The GitHub repository michaelgruenstaeudl/Image-Classification-with-CNNs-for-Plant-Anatomy contains a labelled image folder "data" with 2 categories: dicot, monocot. Examples follow, each with its label.

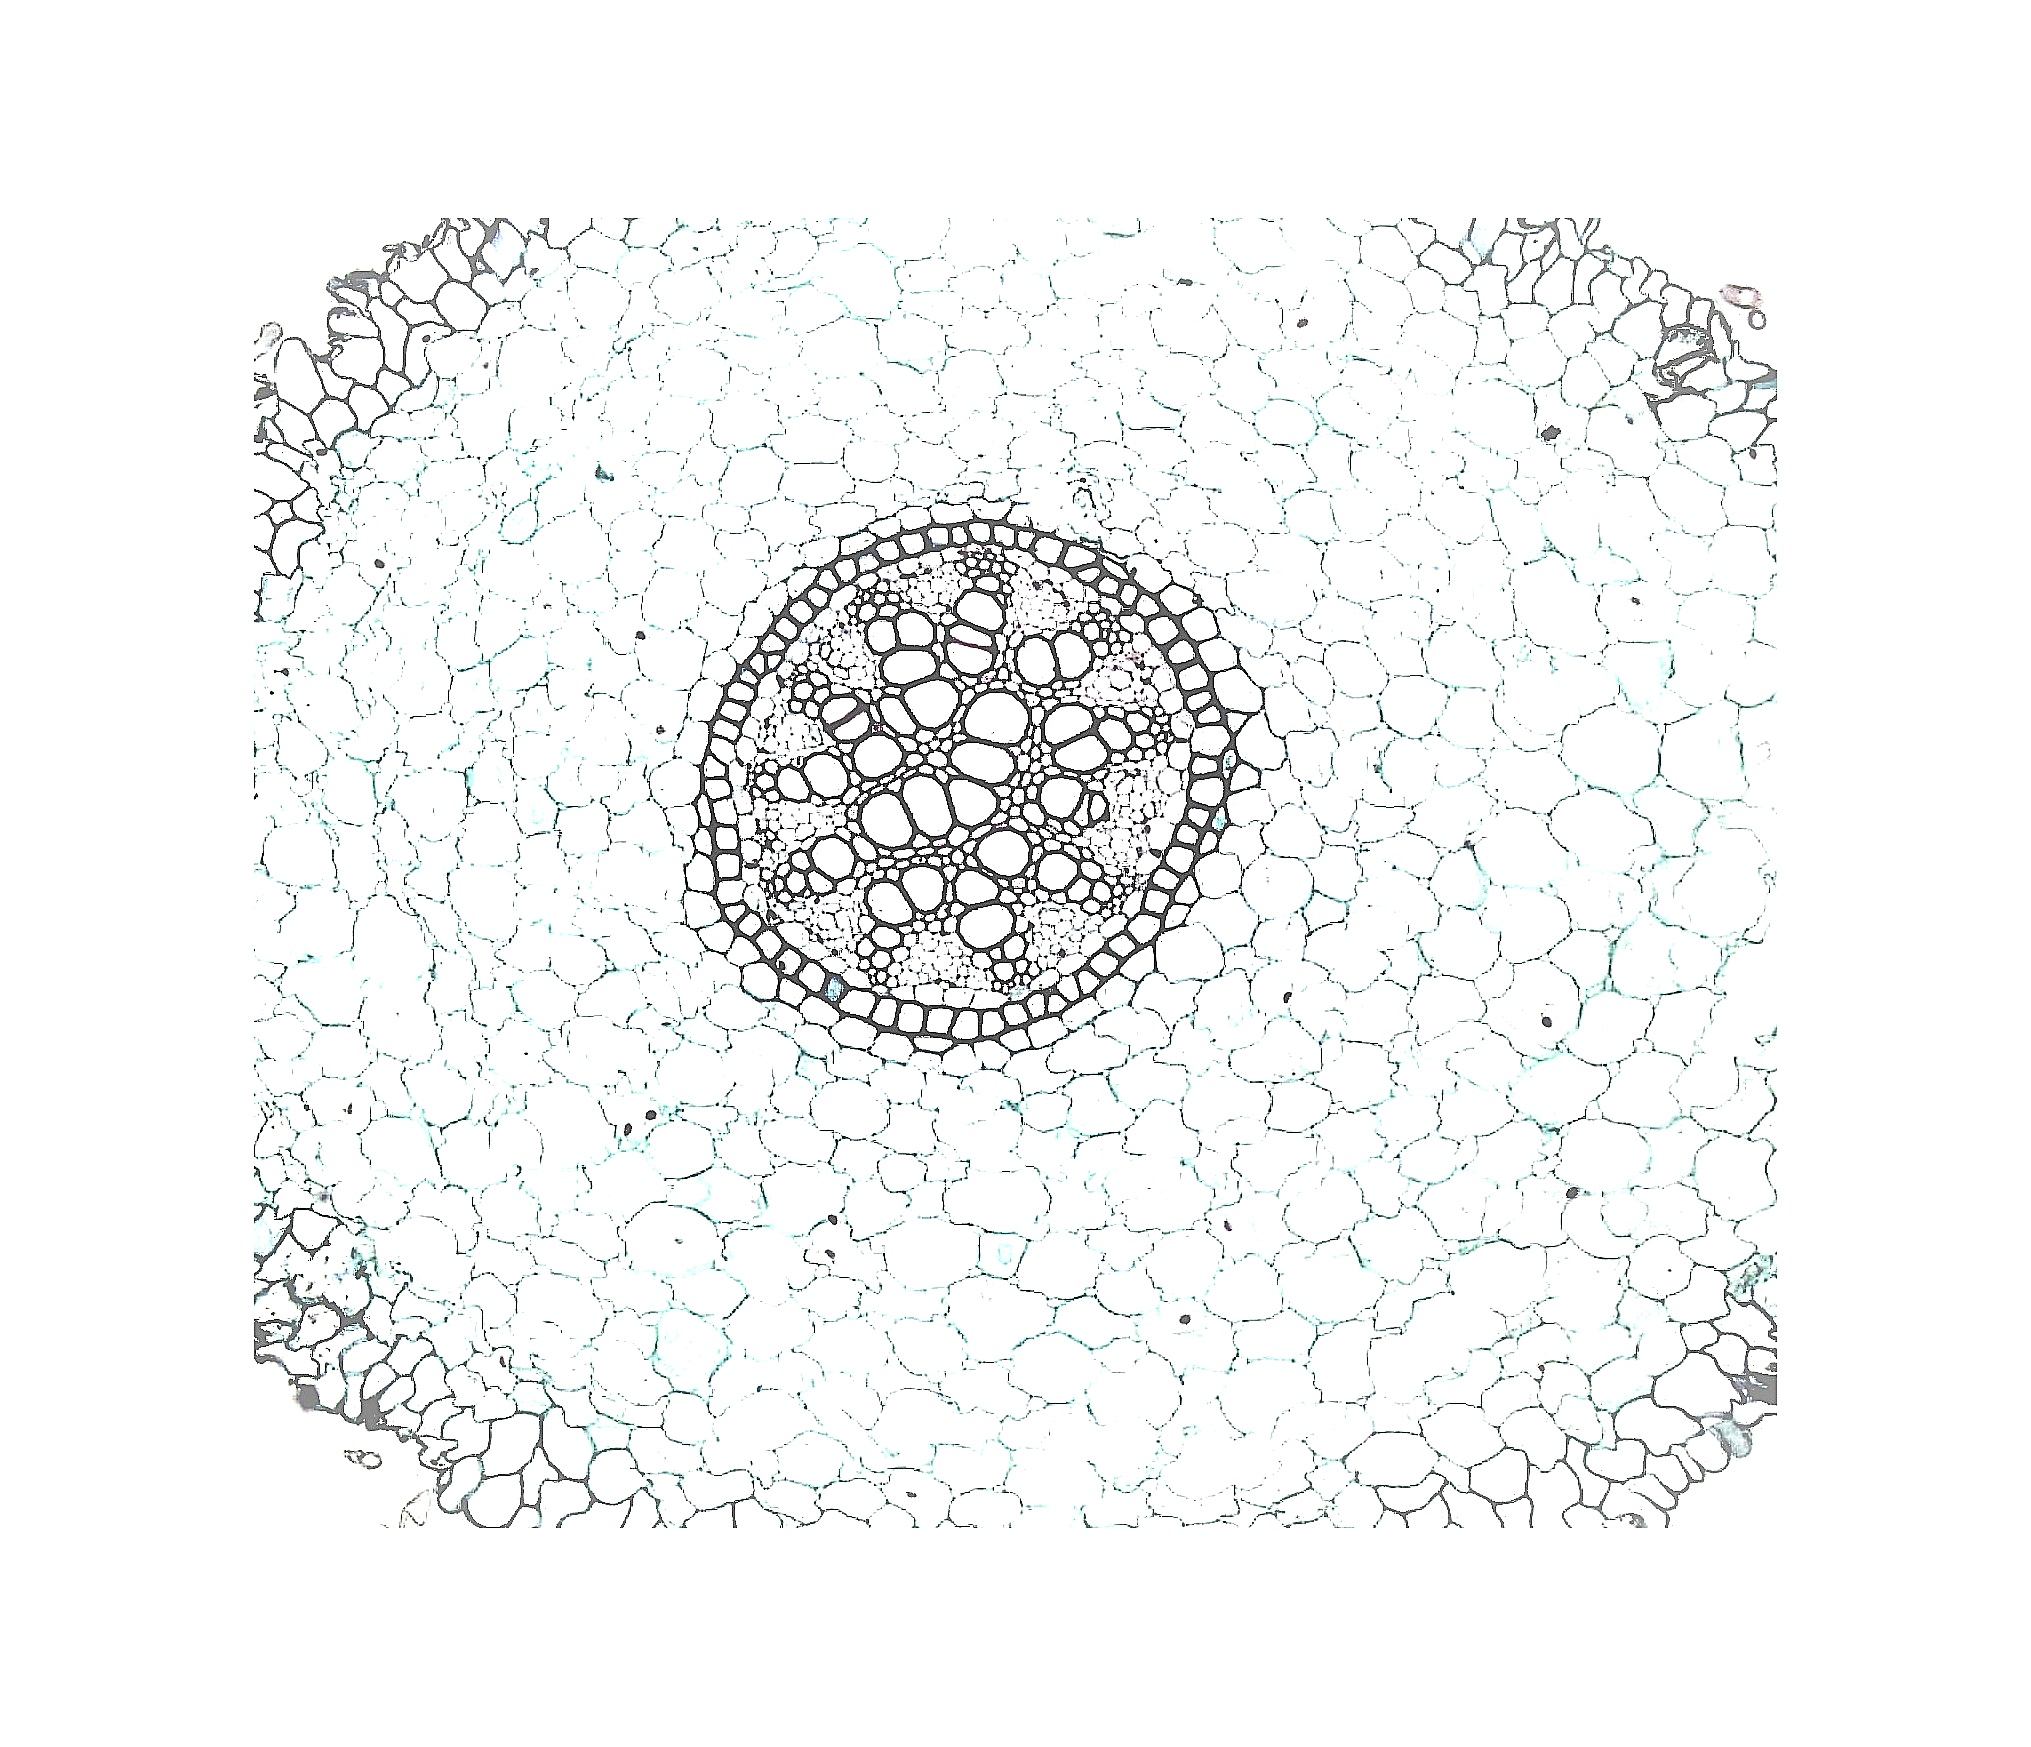
Label: monocot

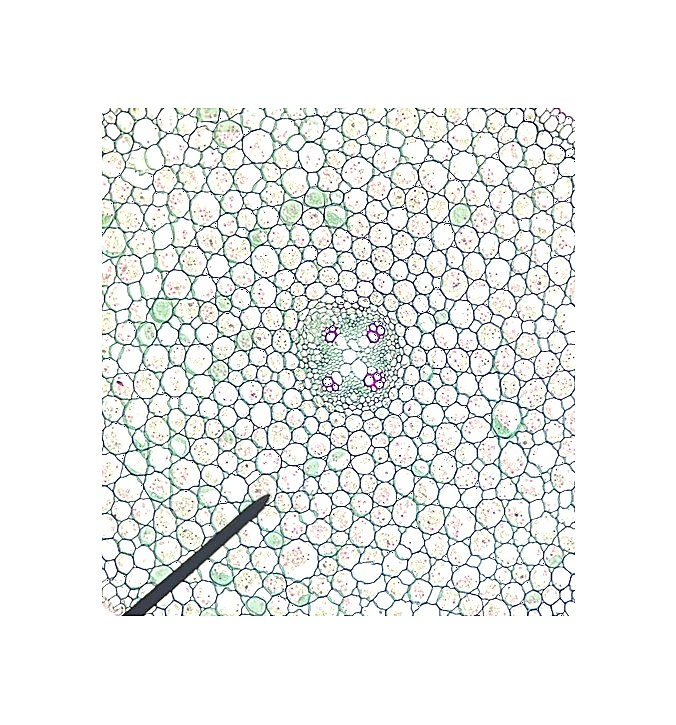
Label: dicot

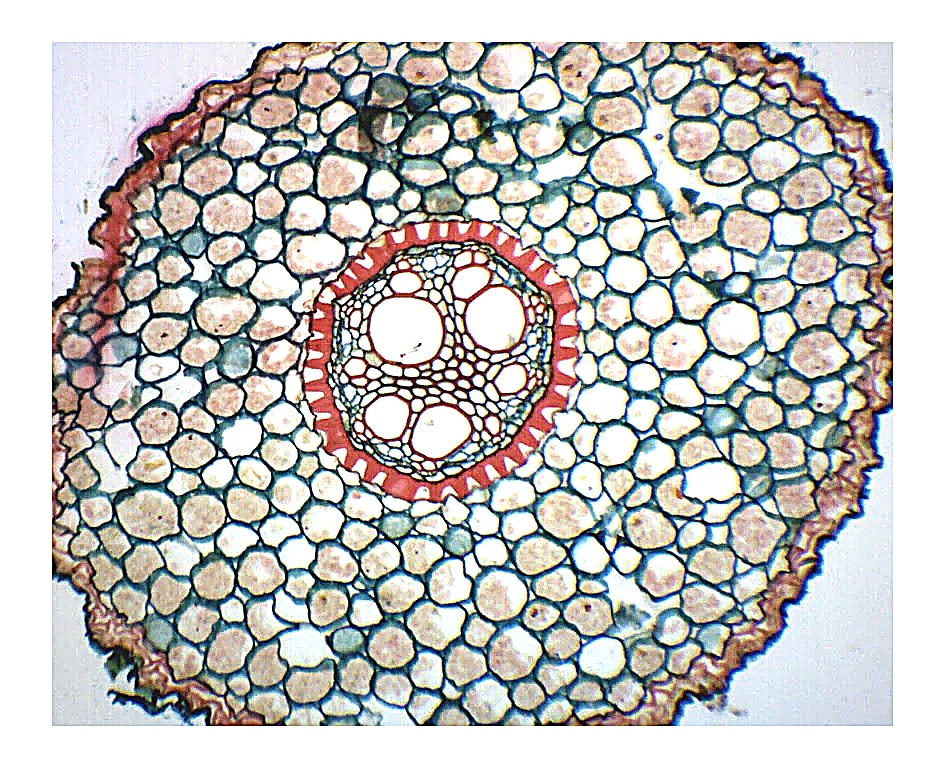
Label: monocot

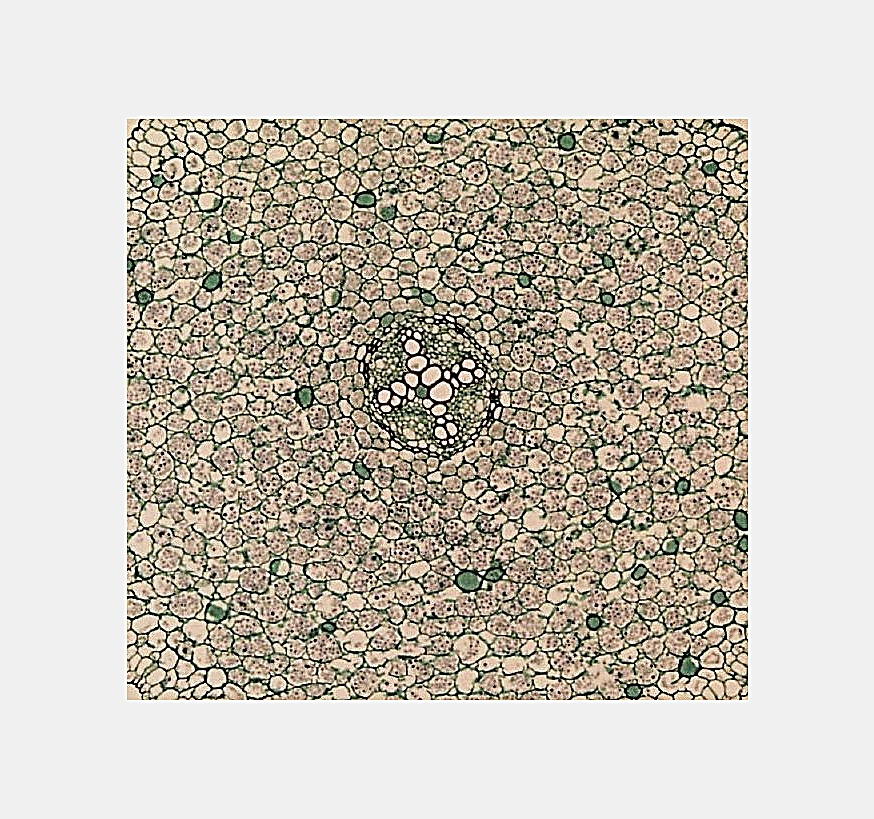
Label: dicot

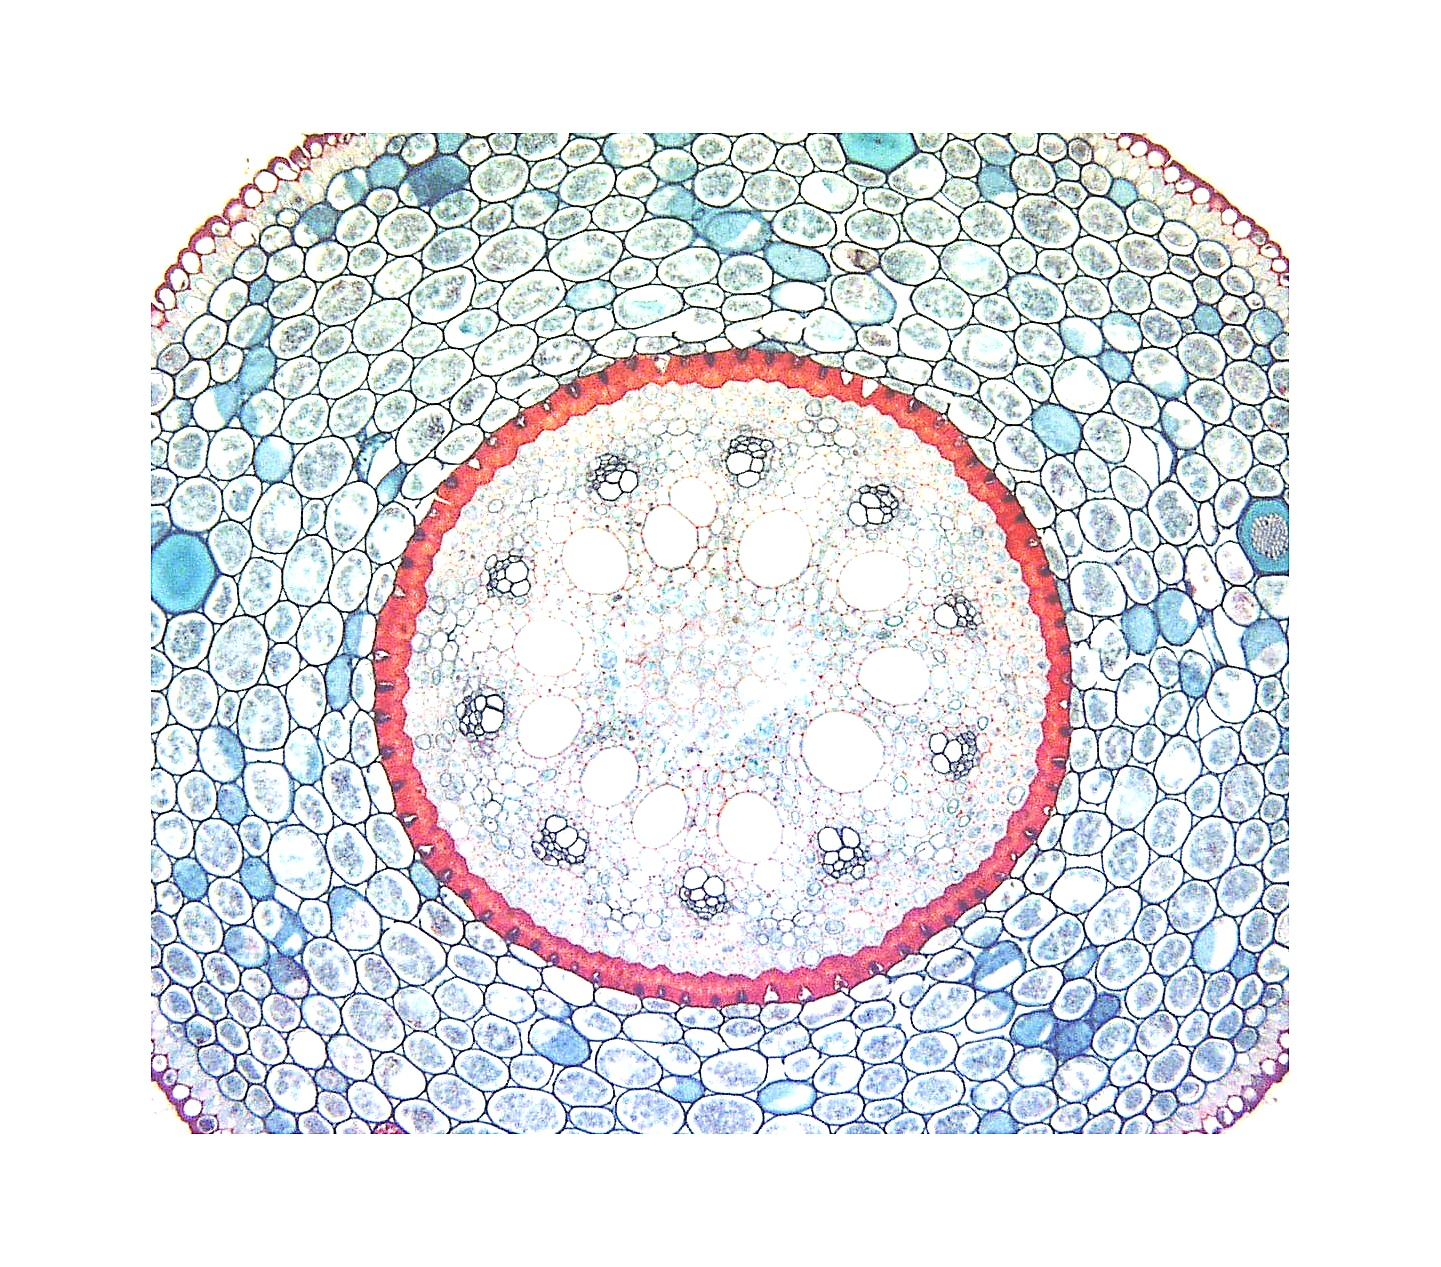
Label: monocot

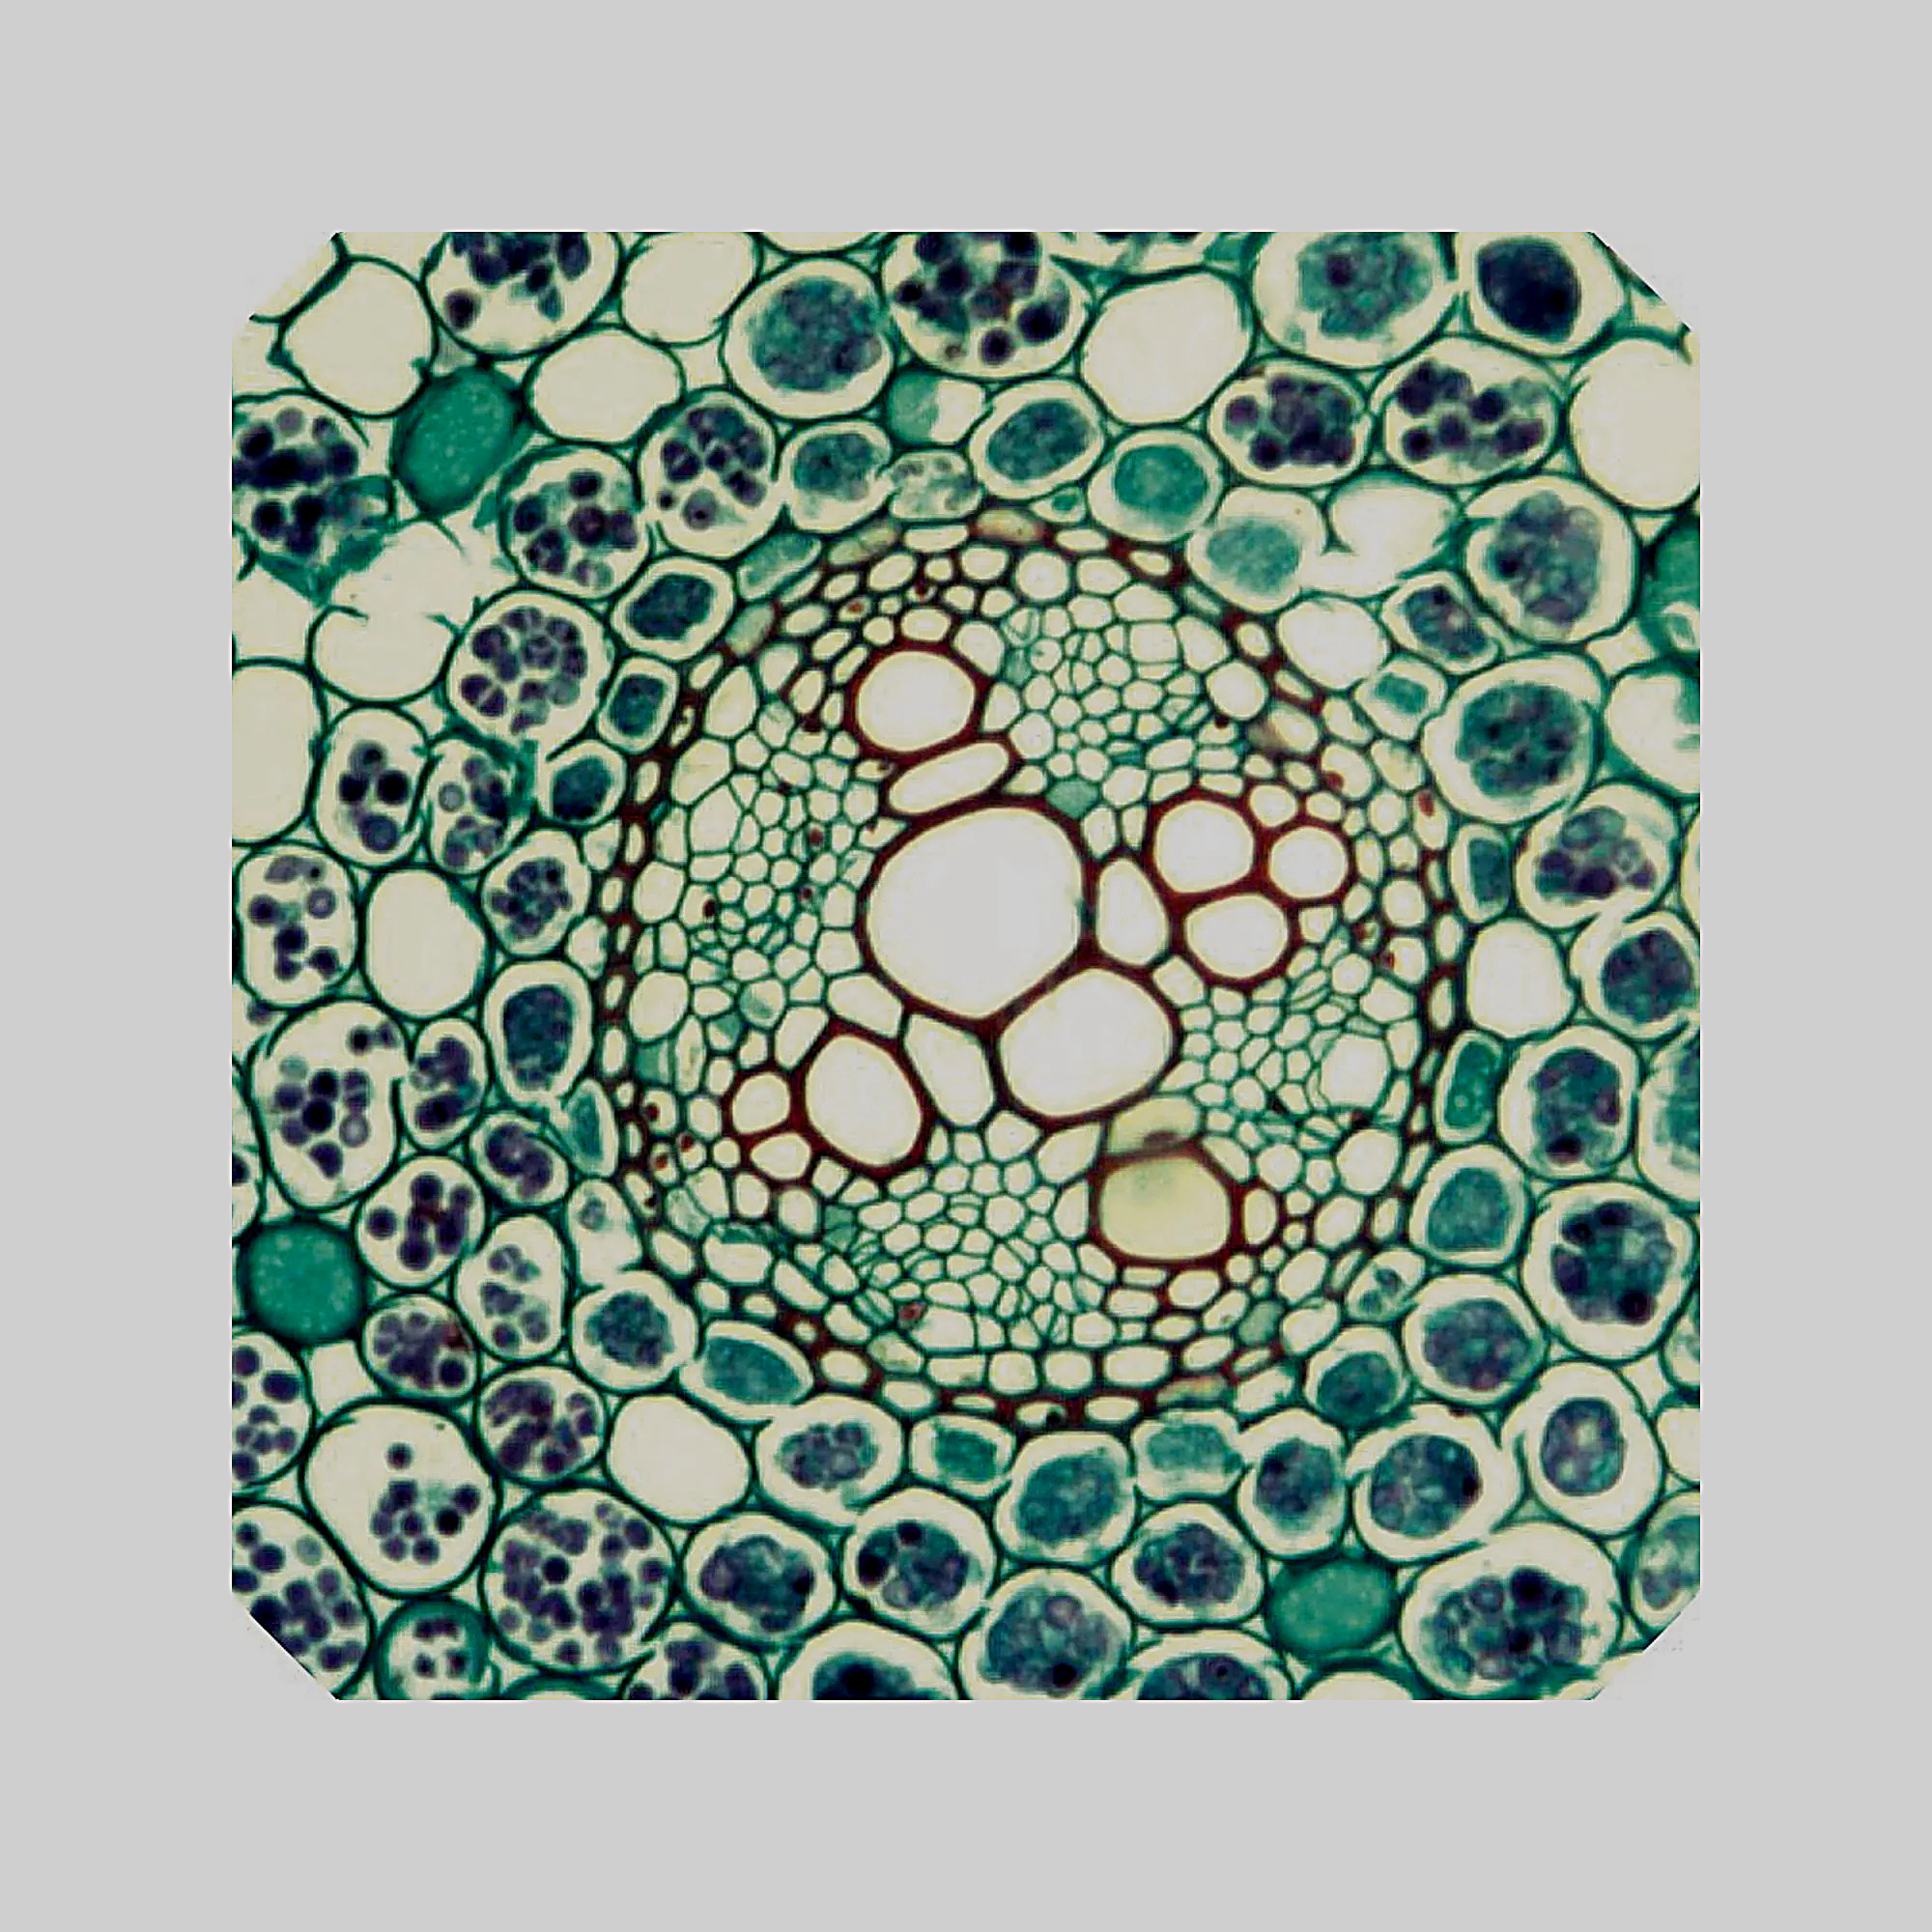
Label: dicot
